Run: headless pygame with SDL's dummy video driver; simulated clock (each Clock.tick advances the game by its frame time, no real sleeping); random seed 0; keys injected as events and as key.get_pressed() state; mouse plan: one left click at the window centre at the start of phase 2, then a move to the lower-right quarter at the start of phase 3.
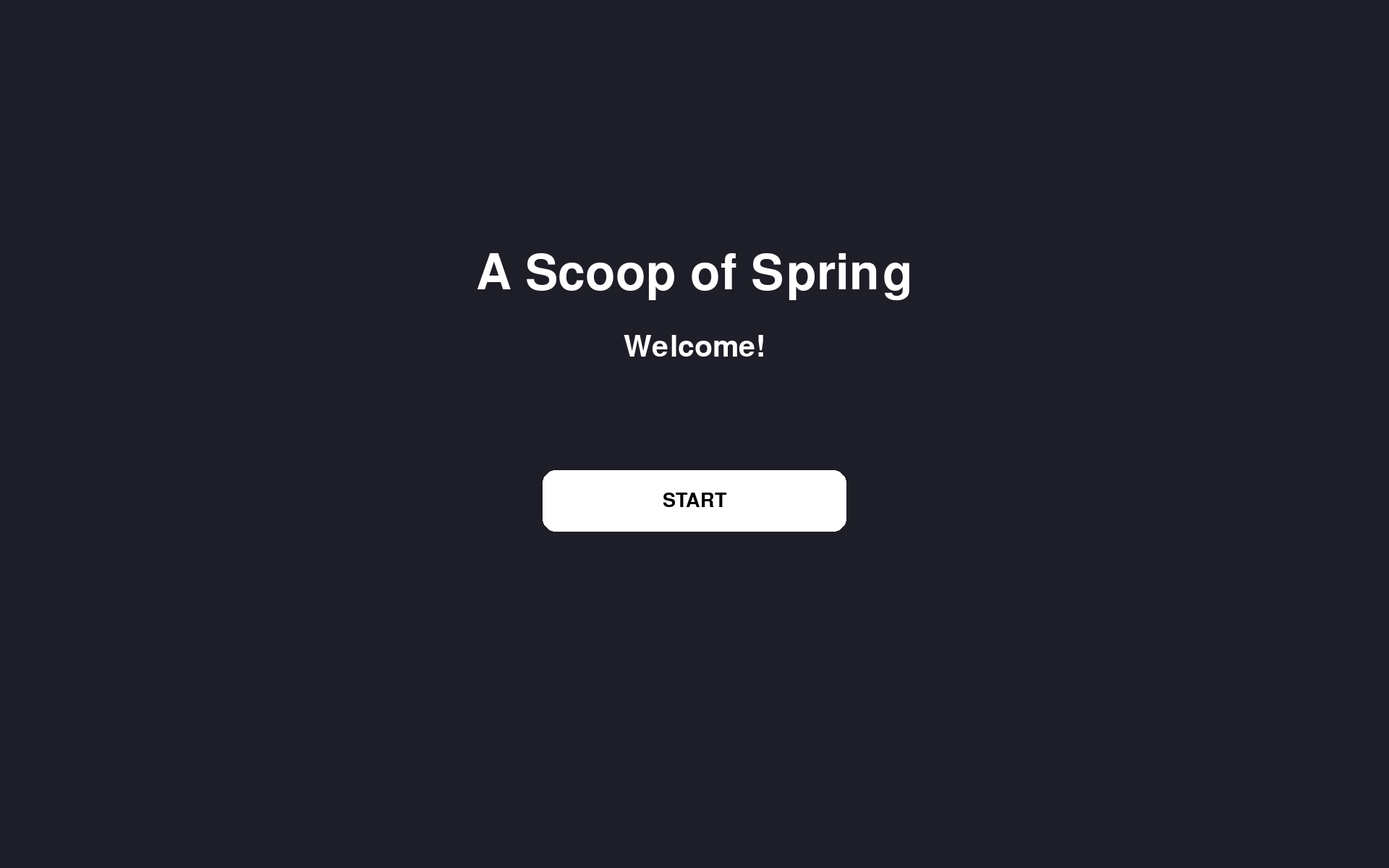
Frame 1 of 4 · flips 1–60 · no input
Frame 2 of 4 · flips 61–180 · clicked the window centre · tapped SPACE, RETURN · held RIGHT (→), D · screen unchanged from frame 1, image omitted
Frame 3 of 4 · flips 181–300 · moved the mouse to the lower-right quarter · held DOWN (↓), S · screen unchanged from frame 2, image omitted
Frame 4 of 4 · flips 301–420 · held LEFT (←), A, UP (↑), W · screen unchanged from frame 3, image omitted

The pygame program that drew these frames:

import pygame
import sys
import random

pygame.init()
clock = pygame.time.Clock()

WIDTH, HEIGHT = 1920, 1200
screen = pygame.display.set_mode((WIDTH, HEIGHT))
pygame.display.set_caption("A Scoop of Spring")

# Fonts
font_big = pygame.font.SysFont(None, 100)
font_medium = pygame.font.SysFont(None, 60)
font_small = pygame.font.SysFont(None, 40)

# UI Config
BOX_W = 420
BOX_H = 85
BOX_GAP = 25
CENTER_X = WIDTH // 2

# Game state
scene = 1
selected_level = 1

max_levels = 3
unlocked_level = 1

flavours = ["Vanilla", "Chocolate", "StrawberrY", "Choco MinT"]
toppings = ["Sprinkles", "Choco chips"]
containers = ["Cone", "Cup"]

current_order = {}
player_choice = {}

order_count = 0
max_orders = 3
timer = 10

buttons = []

start_btn = next_btn = None
level1_btn = level2_btn = level3_btn = None
play_btn = replay_btn = home_btn = next_btn_result = None


# Function
def draw_text_center(text, font, y, color=(255,255,255)):
    img = font.render(text, True, color)
    rect = img.get_rect(center=(WIDTH//2, y))
    screen.blit(img, rect)


def draw_box(text, rect, color=(255,255,255), text_color=(0,0,0), font=font_small):
    pygame.draw.rect(screen, color, rect, border_radius=18)

    img = font.render(text, True, text_color)
    text_rect = img.get_rect(center=rect.center)

    # auto shrink kalau text panjang
    if text_rect.width > rect.width - 20:
        font2 = pygame.font.SysFont(None, 30)
        img = font2.render(text, True, text_color)
        text_rect = img.get_rect(center=rect.center)

    screen.blit(img, text_rect)


def generate_order(level):
    order = {"flavour": random.choice(flavours)}
    if level >= 2:
        order["topping"] = random.choice(toppings)
    if level >= 3:
        order["container"] = random.choice(containers)
    return order


# Loop
running = True
while running:
    dt = clock.tick(60) / 1000
    screen.fill((30, 30, 40))

    for event in pygame.event.get():
        if event.type == pygame.QUIT:
            running = False

        if event.type == pygame.MOUSEBUTTONDOWN:
            mx, my = pygame.mouse.get_pos()

            # Scene 1
            if scene == 1 and start_btn and start_btn.collidepoint(mx, my):
                scene = 2

            # Scene 2
            elif scene == 2 and next_btn and next_btn.collidepoint(mx, my):
                scene = 3

            # Scene 3 (Select Level)
            elif scene == 3:

                if level1_btn and level1_btn.collidepoint(mx, my):
                    selected_level = 1
                    scene = 4

                elif level2_btn and level2_btn.collidepoint(mx, my) and unlocked_level >= 2:
                    selected_level = 2
                    scene = 4

                elif level3_btn and level3_btn.collidepoint(mx, my) and unlocked_level >= 3:
                    selected_level = 3
                    scene = 4

            # Scene 4 (Start the level)
            elif scene == 4 and play_btn and play_btn.collidepoint(mx, my):
                scene = 5
                current_order = generate_order(selected_level)
                player_choice = {}
                order_count = 0
                timer = 10

            # Scene 5 (Click the boxes)
            elif scene == 5:
                for b_type, value, rect in buttons:
                    if rect.collidepoint(mx, my):
                        player_choice[b_type] = value

            # Scene 6 (Result)
            elif scene == 6:

                if replay_btn and replay_btn.collidepoint(mx, my):
                    scene = 3

                elif home_btn and home_btn.collidepoint(mx, my):
                    scene = 1

                elif next_btn_result and next_btn_result.collidepoint(mx, my):
                    selected_level += 1
                    scene = 4

    # Scene 1
    if scene == 1:
        draw_text_center("A Scoop of Spring", font_big, 380)
        draw_text_center("Welcome!", font_medium, 480)

        start_btn = pygame.Rect(CENTER_X - BOX_W//2, 650, BOX_W, BOX_H)
        draw_box("START", start_btn)

    # Scene 2
    elif scene == 2:
        draw_text_center("STORY", font_big, 300)
        draw_text_center("Serve ice cream fast & correctly!", font_medium, 450)

        next_btn = pygame.Rect(CENTER_X - BOX_W//2, 700, BOX_W, BOX_H)
        draw_box("NEXT", next_btn)

    # Scene 3 (Select Level)
    elif scene == 3:
        draw_text_center("SELECT LEVEL", font_big, 180)

        start_y = HEIGHT//2 - 150

        level1_btn = level2_btn = level3_btn = None

        for i in range(1, max_levels+1):

            rect = pygame.Rect(
                CENTER_X - BOX_W//2,
                start_y + (i-1)*(BOX_H + BOX_GAP),
                BOX_W,
                BOX_H
            )

            if i <= unlocked_level:
                draw_box(f"LEVEL {i}", rect)
            else:
                draw_box(f"LEVEL {i} LOCKED", rect, (120,120,120), (255,255,255))

            if i == 1:
                level1_btn = rect
            elif i == 2:
                level2_btn = rect
            elif i == 3:
                level3_btn = rect

    # Scene 4 (Start Level)
    elif scene == 4:
        draw_text_center(f"LEVEL {selected_level}", font_big, 350)
        draw_text_center("Get Ready!", font_medium, 500)

        play_btn = pygame.Rect(CENTER_X - BOX_W//2, 700, BOX_W, BOX_H)
        draw_box("PLAY", play_btn)

    # Scene 5 (Game Screen)
    elif scene == 5:
        draw_text_center(f"LEVEL {selected_level}", font_small, 100)
        draw_text_center("ORDER", font_medium, 200)

        y = 260
        for k, v in current_order.items():
            draw_text_center(f"{k}: {v}", font_small, y)
            y += 40

        draw_text_center("YOUR CHOICE", font_medium, 400)

        y = 460
        for k, v in player_choice.items():
            draw_text_center(f"{k}: {v}", font_small, y)
            y += 40

        buttons = []

        base_y = 750

        # Flavours
        for i, f in enumerate(flavours):
            rect = pygame.Rect(200 + i*180, base_y, 160, 60)
            draw_box(f, rect)
            buttons.append(("flavour", f, rect))

        # Toppings
        if selected_level >= 2:
            for i, t in enumerate(toppings):
                rect = pygame.Rect(200 + i*180, base_y+100, 160, 60)
                draw_box(t, rect, (200,200,255))
                buttons.append(("topping", t, rect))

        # Containers
        if selected_level >= 3:
            for i, c in enumerate(containers):
                rect = pygame.Rect(200 + i*180, base_y+200, 160, 60)
                draw_box(c, rect, (200,255,200))
                buttons.append(("container", c, rect))

        timer -= dt
        draw_text_center(f"Time: {int(timer)}", font_medium, 650)

        if player_choice == current_order and len(player_choice) == len(current_order):
            order_count += 1
            current_order = generate_order(selected_level)
            player_choice = {}
            timer = 10

            if order_count >= max_orders:
                if selected_level == unlocked_level and unlocked_level < max_levels:
                    unlocked_level += 1
                scene = 6

        if timer <= 0:
            scene = 6

    # Scene 6 (Result Screen)
    elif scene == 6:
        draw_text_center("RESULT", font_big, 180)
        draw_text_center(f"Score: {order_count}/{max_orders}", font_medium, 280)

        start_y = 420

        replay_btn = pygame.Rect(CENTER_X - BOX_W//2, start_y, BOX_W, BOX_H)
        draw_box("PLAY AGAIN", replay_btn)

        home_btn = pygame.Rect(CENTER_X - BOX_W//2, start_y + 110, BOX_W, BOX_H)
        draw_box("HOME", home_btn)

        next_btn_result = None

        if order_count >= max_orders and selected_level < max_levels:
            next_btn_result = pygame.Rect(CENTER_X - BOX_W//2, start_y + 220, BOX_W, BOX_H)
            draw_box("NEXT LEVEL", next_btn_result, (200,255,200))

    pygame.display.flip()

pygame.quit()
sys.exit()
